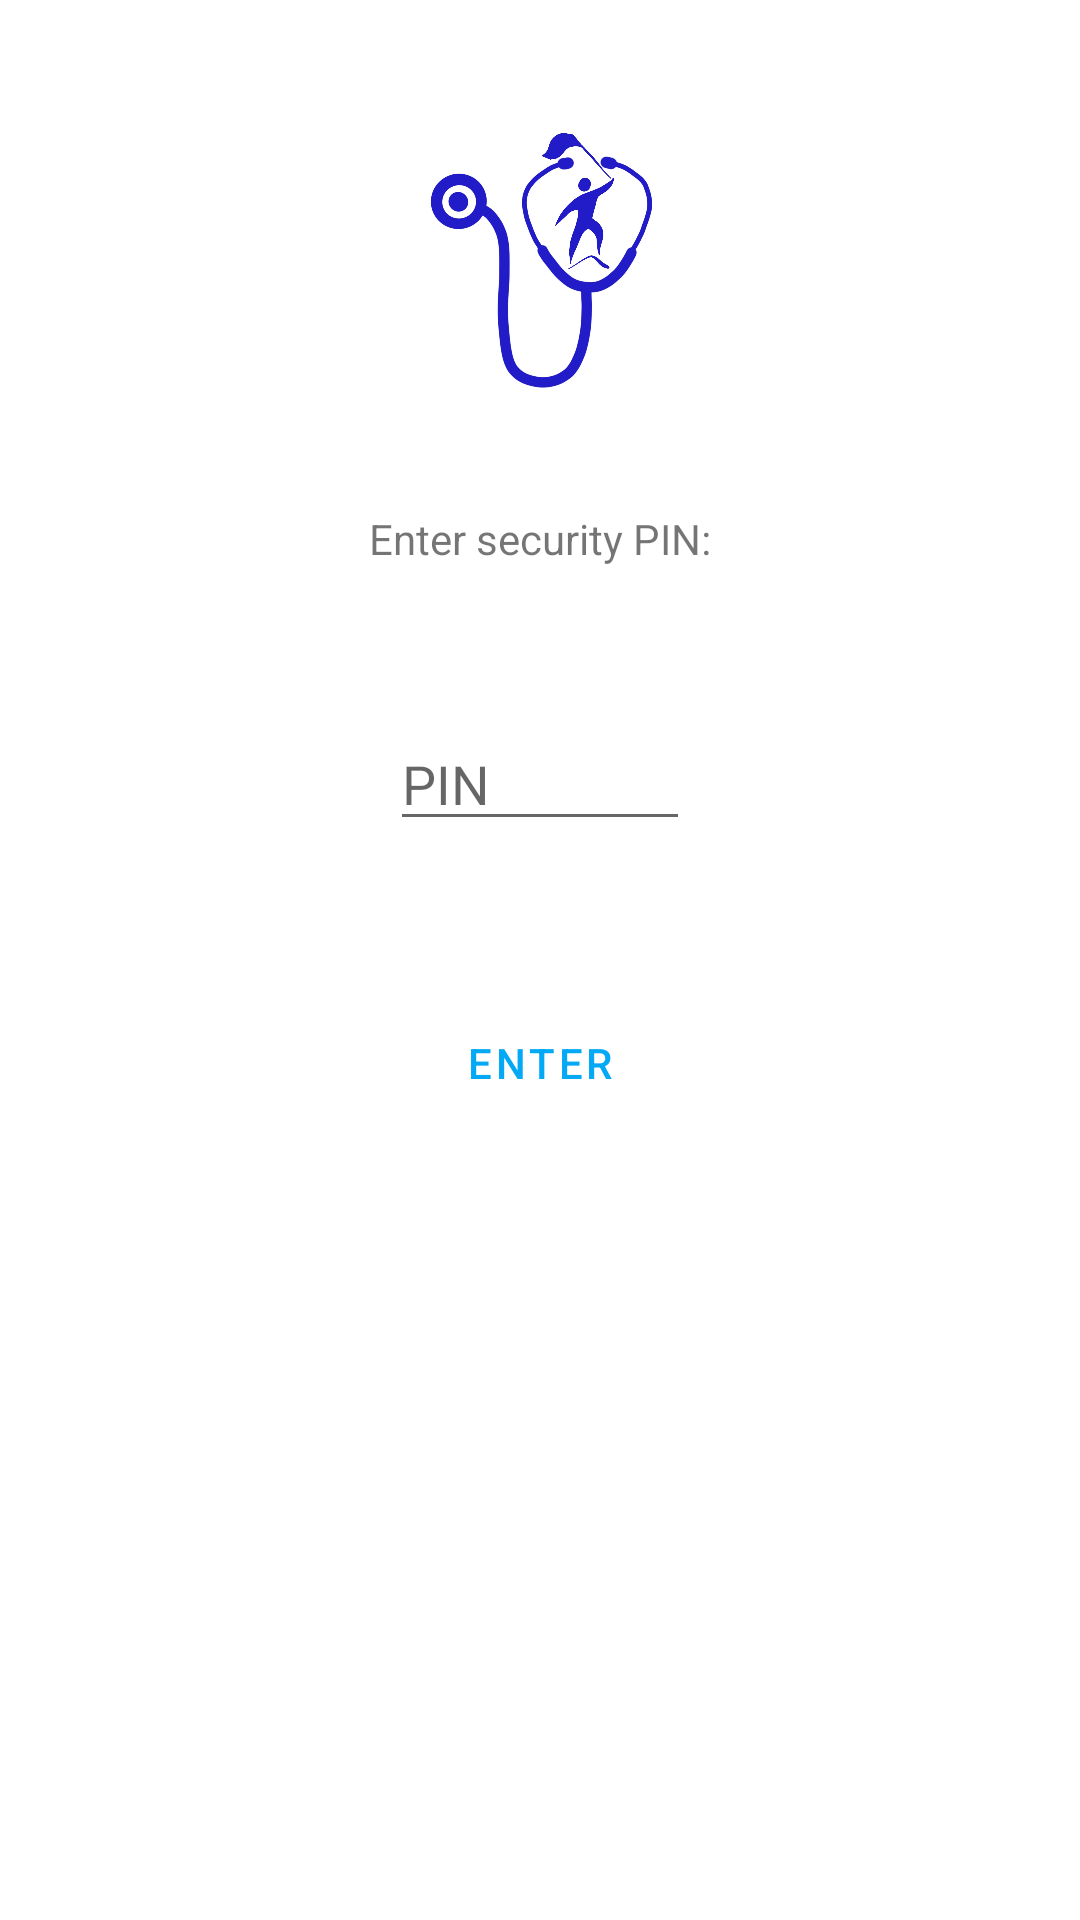

Android layout source for this screen:
<!-- AndroidManifest.xml: application theme Theme.PainManagementPatientSide -->
<!-- res/layout/activity_two_factor_authentication.xml -->
<?xml version="1.0" encoding="utf-8"?>
<RelativeLayout xmlns:android="http://schemas.android.com/apk/res/android"
    xmlns:app="http://schemas.android.com/apk/res-auto"
    xmlns:tools="http://schemas.android.com/tools"
    android:layout_width="match_parent"
    android:layout_height="match_parent"
    tools:context=".activites.TwoFactorAuthentication">

    <ImageView
        android:id="@+id/imageView"
        android:layout_width="148dp"
        android:layout_height="170dp"
        android:layout_centerHorizontal="true"
        android:contentDescription="@string/logo"
        app:srcCompat="@drawable/logo" />

    <TextView
        android:id="@+id/enterPinText"
        android:layout_width="wrap_content"
        android:layout_height="wrap_content"
        android:layout_below="@id/imageView"
        android:layout_centerHorizontal="true"
        android:text="@string/enter_security_pin" />

    <EditText
        android:id="@+id/pin"
        android:layout_width="wrap_content"
        android:layout_height="wrap_content"
        android:layout_below="@id/enterPinText"
        android:layout_centerHorizontal="true"
        android:layout_marginTop="50dp"
        android:width="100dp"
        android:autofillHints="password"
        android:hint="@string/pin"
        android:inputType="numberPassword"
        android:maxLength="6" />

    <Button
        android:id="@+id/enterPin"
        android:layout_width="wrap_content"
        android:layout_height="wrap_content"
        android:layout_below="@id/pin"
        android:layout_centerHorizontal="true"
        android:layout_marginTop="50dp"
        style="?android:attr/buttonBarButtonStyle"
        android:onClick="onPinEnter"
        android:text="@string/enter" />


</RelativeLayout>
<!-- resources referenced by this layout -->
<resources>
  <!-- drawable logo: png bitmap (drawable-v24, 140013 bytes) -->
  <string name="enter">Enter</string>
  <string name="enter_security_pin">Enter security PIN:</string>
  <string name="logo">logo</string>
  <string name="pin">PIN</string>
  <style name="Theme.PainManagementPatientSide" parent="Theme.MaterialComponents.DayNight.DarkActionBar">
          
          <item name="colorPrimary">#03A9F4</item>
          <item name="colorPrimaryVariant">#12309A</item>
          <item name="colorOnPrimary">@color/white</item>
          
          <item name="colorSecondary">#748E8B</item>
          <item name="colorSecondaryVariant">@color/teal_700</item>
          <item name="colorOnSecondary">@color/black</item>
          
          <item name="android:statusBarColor" tools:targetApi="l">?attr/colorPrimaryVariant</item>
  
          
      </style>
  <!-- not gathered from this repository: default colours our renderer supplied (Android Studio template values) -->
  <color name="teal_700">#FF018786</color>
  <color name="black">#FF000000</color>
  <color name="white">#FFFFFFFF</color>
</resources>
